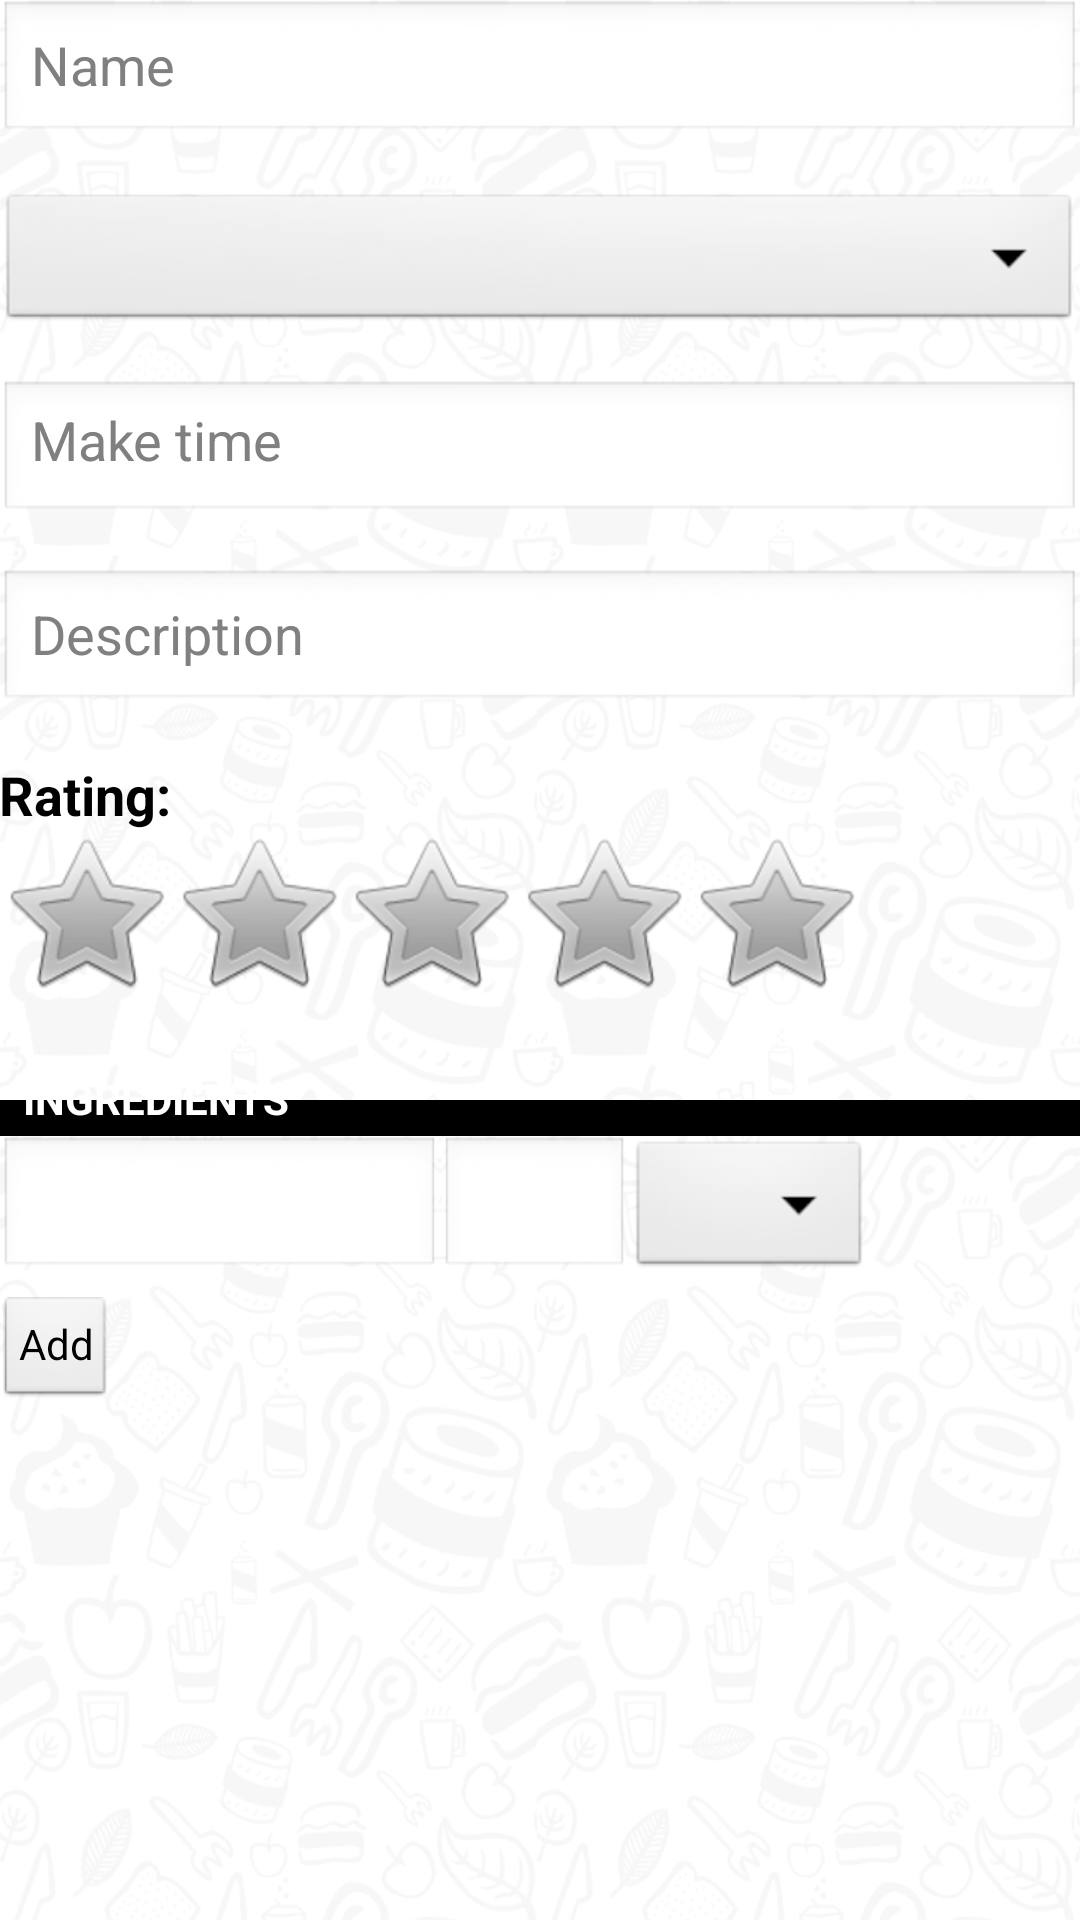

Reconstruct the res/layout file that produces this screen, plus the resources it refers to.
<!-- AndroidManifest.xml: application theme AppTheme -->
<!-- res/layout/activity_new_recipe.xml -->
<ScrollView xmlns:android="http://schemas.android.com/apk/res/android"
  			android:layout_width="fill_parent"
  			android:layout_height="wrap_content"
  			android:background="@drawable/wmbackground">

<RelativeLayout
    android:id="@+id/rec_relcontainer"
    android:layout_width="fill_parent"
    android:layout_height="wrap_content"
    android:paddingBottom="@dimen/activity_vertical_margin"
    android:paddingLeft="@dimen/activity_horizontal_margin"
    android:paddingRight="@dimen/activity_horizontal_margin"
    android:paddingTop="@dimen/activity_vertical_margin" >

    
    <EditText
        android:id="@+id/rec_tbxname"
        android:layout_width="fill_parent"
        android:layout_height="wrap_content"
        android:hint="@string/recipe_namelbl"
        android:ems="10"
        android:layout_marginBottom="15dp"
        android:inputType="text">
    </EditText>

    
      <Spinner
        android:id="@+id/rec_spinnerType"
        android:layout_width="fill_parent"
        android:layout_height="wrap_content"
        android:layout_below="@id/rec_tbxname"
        android:hint="@string/recipe_typelbl"
        android:layout_marginBottom="15dp"/>
    
        
    <EditText
        android:id="@+id/rec_tbxmaketime"
        android:layout_width="fill_parent"
        android:layout_height="wrap_content"
        android:layout_alignLeft="@id/rec_spinnerType"
        android:layout_below="@id/rec_spinnerType"
        android:layout_marginBottom="15dp"
        android:hint="@string/recipe_makelbl"
        android:ems="10"
        android:inputType="number"
        android:paddingBottom="15dp" />

    
    
     <EditText
        android:id="@+id/rec_tbxdescr"
        android:layout_width="fill_parent"
        android:layout_height="wrap_content"
        android:layout_below="@id/rec_tbxmaketime"
        android:hint="@string/recipe_descrlbl"
        android:ems="10"
        android:layout_marginBottom="15dp"
        android:inputType="textMultiLine" >   
    </EditText>


    
   <TextView
        android:id="@+id/rec_labelrating"
        android:layout_width="wrap_content"
        android:layout_height="wrap_content"
        android:layout_below="@id/rec_tbxdescr"
        android:text="@string/recipe_pleaslbl"
        android:textStyle="bold"
        android:textAppearance="?android:attr/textAppearanceMedium" />

    <RatingBar
        android:id="@+id/rec_rating"
        android:layout_width="wrap_content"
        android:layout_height="wrap_content"
        android:layout_alignLeft="@id/rec_labelrating"
        android:layout_below="@id/rec_labelrating"
        android:layout_marginBottom="20dp"
        android:numStars="5" />

   

    <TextView
        android:id="@+id/rec_labelingredients"
        android:layout_width="match_parent"
        android:layout_height="wrap_content"
        style="?android:attr/listSeparatorTextViewStyle"
        android:layout_alignLeft="@id/rec_rating"
        android:layout_below="@id/rec_rating"
        android:layout_centerHorizontal="true"
        android:text="@string/recipe_ingrlbl"
        android:textAppearance="?android:attr/textAppearanceLarge"
        android:textStyle="bold" />

     <EditText
        android:id="@+id/ing_name"
        android:layout_width="wrap_content"
        android:layout_height="wrap_content"
        android:layout_alignLeft="@id/rec_labelingredients"
        android:layout_below="@id/rec_labelingredients"
        android:ems="7"
        android:inputType="text"/>
   
    <EditText
        android:id="@+id/ing_quantity"
        android:layout_width="wrap_content"
        android:layout_height="wrap_content"
        android:layout_toRightOf="@id/ing_name"
        android:layout_below="@id/rec_labelingredients"
        android:ems="3"
        android:inputType="number"/>
     
    <Spinner
        android:id="@+id/ing_quantityType"
        android:layout_width="wrap_content"
        android:layout_height="wrap_content"
        android:layout_toRightOf="@id/ing_quantity"
        android:layout_below="@id/rec_labelingredients"
       />

    <Button
        android:id="@+id/ing_btnadd"
        style="?android:attr/buttonStyleSmall"
        android:layout_width="wrap_content"
        android:layout_height="wrap_content"
        android:layout_below="@+id/ing_quantityType"
        android:layout_marginTop="5dp"
        android:text="@string/BtnAdd" />
     
</RelativeLayout>
</ScrollView>
<!-- resources referenced by this layout -->
<resources>
  <!-- drawable wmbackground: png bitmap (drawable-xhdpi, 233003 bytes) -->
  <string name="BtnAdd">Add</string>
  <string name="recipe_descrlbl">Description</string>
  <string name="recipe_ingrlbl">INGREDIENTS</string>
  <string name="recipe_makelbl">Make time</string>
  <string name="recipe_namelbl">Name</string>
  <string name="recipe_pleaslbl">Rating:</string>
  <string name="recipe_typelbl">Type</string>
  <style name="AppTheme" parent="AppBaseTheme">
          
      </style>
  <style name="AppBaseTheme" parent="android:Theme.Light">
          
      </style>
</resources>
